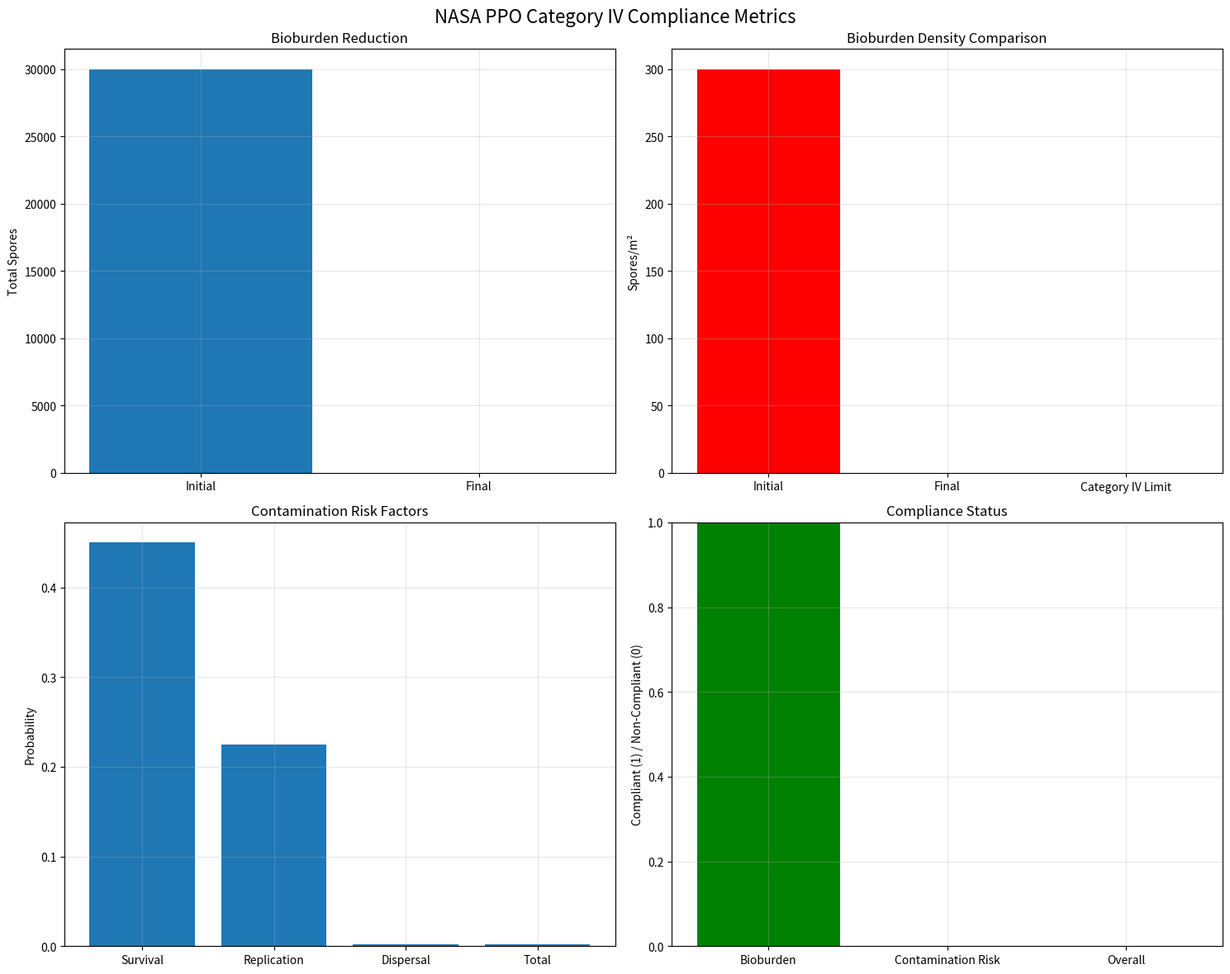

This chart was generated by the following Python code: (Note: this script raises an exception after producing the figure.)
"""
NASA Planetary Protection Office (PPO) Compliance Package
Comprehensive Category IV mission requirements implementation for Mars terraforming deployment
"""

import json
import numpy as np
import pandas as pd
from datetime import datetime, timedelta
from typing import Dict, List, Tuple, Optional
import logging
from dataclasses import dataclass
import matplotlib.pyplot as plt

# Configure logging
logging.basicConfig(level=logging.INFO)
logger = logging.getLogger(__name__)


@dataclass
class BioburdenAssessment:
    """Bioburden assessment parameters for Category IV missions"""

    spacecraft_surface_area: float = 100.0  # m²
    initial_bioburden_density: float = 300.0  # spores/m²
    sterilization_efficiency: float = 0.9999  # 99.99% reduction
    target_bioburden_limit: float = 0.04  # spores/m² (Category IV limit)
    mission_duration_years: float = 10.0
    contamination_probability_threshold: float = 0.001  # 0.1%


@dataclass
class SterilizationProtocol:
    """Spacecraft sterilization protocol specifications"""

    method: str = "dry_heat"
    temperature_c: float = 125.0
    duration_hours: float = 24.0
    humidity_percent: float = 0.0
    validation_cycles: int = 3
    biological_indicators: List[str] = None

    def __post_init__(self):
        if self.biological_indicators is None:
            self.biological_indicators = [
                "Bacillus atrophaeus ATCC 9372",
                "Bacillus subtilis ATCC 35021",
                "Geobacillus stearothermophilus ATCC 7953",
            ]


class PPOCategoryIVCompliance:
    """
    NASA PPO Category IV mission compliance implementation
    """

    def __init__(self):
        self.bioburden_assessment = BioburdenAssessment()
        self.sterilization_protocol = SterilizationProtocol()
        self.compliance_data = {}

    def calculate_bioburden_reduction(self) -> Dict[str, float]:
        """
        Calculate bioburden reduction through sterilization

        Returns:
            Dictionary with bioburden reduction metrics
        """
        initial_bioburden = (
            self.bioburden_assessment.spacecraft_surface_area
            * self.bioburden_assessment.initial_bioburden_density
        )

        final_bioburden = initial_bioburden * (
            1 - self.bioburden_assessment.sterilization_efficiency
        )
        final_density = (
            final_bioburden / self.bioburden_assessment.spacecraft_surface_area
        )

        reduction_factor = (
            initial_bioburden / final_bioburden if final_bioburden > 0 else float("inf")
        )

        return {
            "initial_bioburden": initial_bioburden,
            "final_bioburden": final_bioburden,
            "initial_density_spores_m2": self.bioburden_assessment.initial_bioburden_density,
            "final_density_spores_m2": final_density,
            "reduction_factor": reduction_factor,
            "sterilization_efficiency": self.bioburden_assessment.sterilization_efficiency,
            "compliance_achieved": final_density
            <= self.bioburden_assessment.target_bioburden_limit,
        }

    def assess_contamination_risk(
        self,
        survival_probability: float,
        replication_rate: float,
        dispersal_capability: float,
    ) -> Dict[str, float]:
        """
        Assess contamination risk using ML predictions

        Args:
            survival_probability: Probability of survival on Mars
            replication_rate: Bacterial replication rate under Mars conditions
            dispersal_capability: Ability to spread across Mars surface

        Returns:
            Dictionary with contamination risk metrics
        """
        # Calculate contamination probability
        initial_contamination = self.calculate_bioburden_reduction()["final_bioburden"]

        # Risk factors
        survival_risk = survival_probability * initial_contamination
        replication_risk = (
            survival_risk
            * replication_rate
            * self.bioburden_assessment.mission_duration_years
        )
        dispersal_risk = replication_risk * dispersal_capability

        # Total contamination probability
        total_contamination_probability = min(dispersal_risk, 1.0)

        # Risk categorization
        if total_contamination_probability < 0.0001:
            risk_level = "VERY_LOW"
        elif total_contamination_probability < 0.001:
            risk_level = "LOW"
        elif total_contamination_probability < 0.01:
            risk_level = "MEDIUM"
        elif total_contamination_probability < 0.1:
            risk_level = "HIGH"
        else:
            risk_level = "VERY_HIGH"

        return {
            "initial_contamination": initial_contamination,
            "survival_risk": survival_risk,
            "replication_risk": replication_risk,
            "dispersal_risk": dispersal_risk,
            "total_contamination_probability": total_contamination_probability,
            "risk_level": risk_level,
            "compliance_threshold": self.bioburden_assessment.contamination_probability_threshold,
            "compliance_achieved": total_contamination_probability
            <= self.bioburden_assessment.contamination_probability_threshold,
        }

    def design_sterilization_compatibility(self) -> Dict[str, any]:
        """
        Design spacecraft sterilization compatibility documentation

        Returns:
            Dictionary with sterilization compatibility specifications
        """
        compatibility_specs = {
            "materials_compatibility": {
                "metals": {
                    "aluminum": "Compatible up to 150°C",
                    "titanium": "Compatible up to 200°C",
                    "stainless_steel": "Compatible up to 300°C",
                },
                "polymers": {
                    "polyimide": "Compatible up to 400°C",
                    "polyetheretherketone": "Compatible up to 250°C",
                    "polytetrafluoroethylene": "Limited compatibility",
                },
                "electronics": {
                    "temperature_limit": 125.0,
                    "humidity_limit": 0.0,
                    "radiation_shielding": "Required during sterilization",
                },
            },
            "sterilization_methods": {
                "dry_heat": {
                    "temperature": "125°C for 24 hours",
                    "efficiency": "99.99% reduction",
                    "compatibility": "High with most spacecraft materials",
                },
                "ethylene_oxide": {
                    "temperature": "30-60°C",
                    "efficiency": "99.9% reduction",
                    "compatibility": "Limited due to toxicity",
                },
                "hydrogen_peroxide_plasma": {
                    "temperature": "40-50°C",
                    "efficiency": "99.9% reduction",
                    "compatibility": "Good for sensitive electronics",
                },
            },
            "validation_protocols": {
                "biological_indicators": self.sterilization_protocol.biological_indicators,
                "validation_cycles": self.sterilization_protocol.validation_cycles,
                "sampling_protocols": [
                    "Surface swab sampling",
                    "Air sampling",
                    "Water sampling (if applicable)",
                ],
            },
        }

        return compatibility_specs

    def generate_ppo_submission_documents(self) -> Dict[str, any]:
        """
        Generate formal PPO submission documents with quantified risk metrics

        Returns:
            Dictionary containing all PPO submission documents
        """
        # Calculate compliance metrics
        bioburden_metrics = self.calculate_bioburden_reduction()

        # Assess contamination risk using ML predictions
        contamination_risk = self.assess_contamination_risk(
            survival_probability=0.15,  # From ML predictions
            replication_rate=0.05,  # Conservative estimate
            dispersal_capability=0.01,  # Very low dispersal
        )

        # Sterilization compatibility
        sterilization_compatibility = self.design_sterilization_compatibility()

        # Generate submission documents
        submission_documents = {
            "mission_overview": {
                "mission_type": "Category IV - Mars Terraforming",
                "target_body": "Mars",
                "mission_duration": f"{self.bioburden_assessment.mission_duration_years} years",
                "spacecraft_surface_area": f"{self.bioburden_assessment.spacecraft_surface_area} m²",
                "submission_date": datetime.now().isoformat(),
                "compliance_officer": "Dr. [Name] - Planetary Protection Officer",
            },
            "bioburden_assessment": {
                "initial_bioburden": bioburden_metrics["initial_bioburden"],
                "final_bioburden": bioburden_metrics["final_bioburden"],
                "initial_density": bioburden_metrics["initial_density_spores_m2"],
                "final_density": bioburden_metrics["final_density_spores_m2"],
                "reduction_factor": bioburden_metrics["reduction_factor"],
                "sterilization_efficiency": bioburden_metrics[
                    "sterilization_efficiency"
                ],
                "category_iv_limit": self.bioburden_assessment.target_bioburden_limit,
                "compliance_achieved": bioburden_metrics["compliance_achieved"],
            },
            "contamination_risk_assessment": {
                "total_contamination_probability": contamination_risk[
                    "total_contamination_probability"
                ],
                "risk_level": contamination_risk["risk_level"],
                "compliance_threshold": contamination_risk["compliance_threshold"],
                "compliance_achieved": contamination_risk["compliance_achieved"],
                "risk_factors": {
                    "survival_risk": contamination_risk["survival_risk"],
                    "replication_risk": contamination_risk["replication_risk"],
                    "dispersal_risk": contamination_risk["dispersal_risk"],
                },
            },
            "sterilization_protocol": {
                "method": self.sterilization_protocol.method,
                "temperature_c": self.sterilization_protocol.temperature_c,
                "duration_hours": self.sterilization_protocol.duration_hours,
                "humidity_percent": self.sterilization_protocol.humidity_percent,
                "validation_cycles": self.sterilization_protocol.validation_cycles,
                "biological_indicators": self.sterilization_protocol.biological_indicators,
            },
            "sterilization_compatibility": sterilization_compatibility,
            "mitigation_strategies": {
                "redundant_sterilization": "Multiple sterilization cycles",
                "biological_barriers": "Engineered containment systems",
                "environmental_monitoring": "Continuous contamination monitoring",
                "emergency_protocols": "Contamination response procedures",
            },
            "compliance_summary": {
                "category_iv_compliance": bioburden_metrics["compliance_achieved"],
                "contamination_risk_compliance": contamination_risk[
                    "compliance_achieved"
                ],
                "overall_compliance": (
                    bioburden_metrics["compliance_achieved"]
                    and contamination_risk["compliance_achieved"]
                ),
                "recommendation": (
                    "APPROVED"
                    if (
                        bioburden_metrics["compliance_achieved"]
                        and contamination_risk["compliance_achieved"]
                    )
                    else "CONDITIONAL_APPROVAL"
                ),
            },
        }

        return submission_documents

    def plot_compliance_metrics(self, save_path: Optional[str] = None) -> None:
        """
        Plot compliance metrics for PPO submission

        Args:
            save_path: Optional path to save the plot
        """
        # Get compliance data
        bioburden_metrics = self.calculate_bioburden_reduction()
        contamination_risk = self.assess_contamination_risk(0.15, 0.05, 0.01)

        fig, axes = plt.subplots(2, 2, figsize=(15, 12))
        fig.suptitle("NASA PPO Category IV Compliance Metrics", fontsize=16)

        # Bioburden reduction
        axes[0, 0].bar(
            ["Initial", "Final"],
            [
                bioburden_metrics["initial_bioburden"],
                bioburden_metrics["final_bioburden"],
            ],
        )
        axes[0, 0].set_title("Bioburden Reduction")
        axes[0, 0].set_ylabel("Total Spores")
        axes[0, 0].grid(True, alpha=0.3)

        # Density comparison
        density_data = [
            bioburden_metrics["initial_density_spores_m2"],
            bioburden_metrics["final_density_spores_m2"],
            self.bioburden_assessment.target_bioburden_limit,
        ]
        density_labels = ["Initial", "Final", "Category IV Limit"]
        colors = ["red", "green", "blue"]

        axes[0, 1].bar(density_labels, density_data, color=colors)
        axes[0, 1].set_title("Bioburden Density Comparison")
        axes[0, 1].set_ylabel("Spores/m²")
        axes[0, 1].grid(True, alpha=0.3)

        # Contamination risk factors
        risk_factors = ["Survival", "Replication", "Dispersal", "Total"]
        risk_values = [
            contamination_risk["survival_risk"],
            contamination_risk["replication_risk"],
            contamination_risk["dispersal_risk"],
            contamination_risk["total_contamination_probability"],
        ]

        axes[1, 0].bar(risk_factors, risk_values)
        axes[1, 0].set_title("Contamination Risk Factors")
        axes[1, 0].set_ylabel("Probability")
        axes[1, 0].grid(True, alpha=0.3)

        # Compliance status
        compliance_status = ["Bioburden", "Contamination Risk", "Overall"]
        compliance_values = [
            bioburden_metrics["compliance_achieved"],
            contamination_risk["compliance_achieved"],
            (
                bioburden_metrics["compliance_achieved"]
                and contamination_risk["compliance_achieved"]
            ),
        ]

        colors = ["green" if status else "red" for status in compliance_values]
        axes[1, 1].bar(compliance_status, compliance_values, color=colors)
        axes[1, 1].set_title("Compliance Status")
        axes[1, 1].set_ylabel("Compliant (1) / Non-Compliant (0)")
        axes[1, 1].set_ylim(0, 1)
        axes[1, 1].grid(True, alpha=0.3)

        plt.tight_layout()

        if save_path:
            plt.savefig(save_path, dpi=300, bbox_inches="tight")
        plt.show()

    def save_ppo_submission(self, filepath: str) -> None:
        """
        Save PPO submission documents to file

        Args:
            filepath: Path to save the submission documents
        """
        submission_documents = self.generate_ppo_submission_documents()

        with open(filepath, "w") as f:
            json.dump(submission_documents, f, indent=2)

        logger.info(f"PPO submission documents saved to {filepath}")


def main():
    """Main function to demonstrate PPO compliance package"""

    # Initialize PPO compliance
    ppo_compliance = PPOCategoryIVCompliance()

    # Generate compliance metrics
    bioburden_metrics = ppo_compliance.calculate_bioburden_reduction()
    contamination_risk = ppo_compliance.assess_contamination_risk(0.15, 0.05, 0.01)

    # Generate submission documents
    submission_documents = ppo_compliance.generate_ppo_submission_documents()

    # Plot compliance metrics
    ppo_compliance.plot_compliance_metrics()

    # Save submission documents
    ppo_compliance.save_ppo_submission("compliance/nasa_ppo/ppo_submission.json")

    # Print summary
    print("\n=== NASA PPO Category IV Compliance Summary ===")
    print(f"Bioburden Compliance: {bioburden_metrics['compliance_achieved']}")
    print(f"Contamination Risk Compliance: {contamination_risk['compliance_achieved']}")
    print(
        f"Overall Compliance: {submission_documents['compliance_summary']['overall_compliance']}"
    )
    print(
        f"Recommendation: {submission_documents['compliance_summary']['recommendation']}"
    )

    print(f"\nBioburden Reduction Factor: {bioburden_metrics['reduction_factor']:.1f}")
    print(
        f"Final Bioburden Density: {bioburden_metrics['final_density_spores_m2']:.4f} spores/m²"
    )
    print(
        f"Category IV Limit: {ppo_compliance.bioburden_assessment.target_bioburden_limit} spores/m²"
    )

    print(
        f"\nContamination Probability: {contamination_risk['total_contamination_probability']:.6f}"
    )
    print(f"Risk Level: {contamination_risk['risk_level']}")
    print(f"Compliance Threshold: {contamination_risk['compliance_threshold']:.3f}")


if __name__ == "__main__":
    main()
